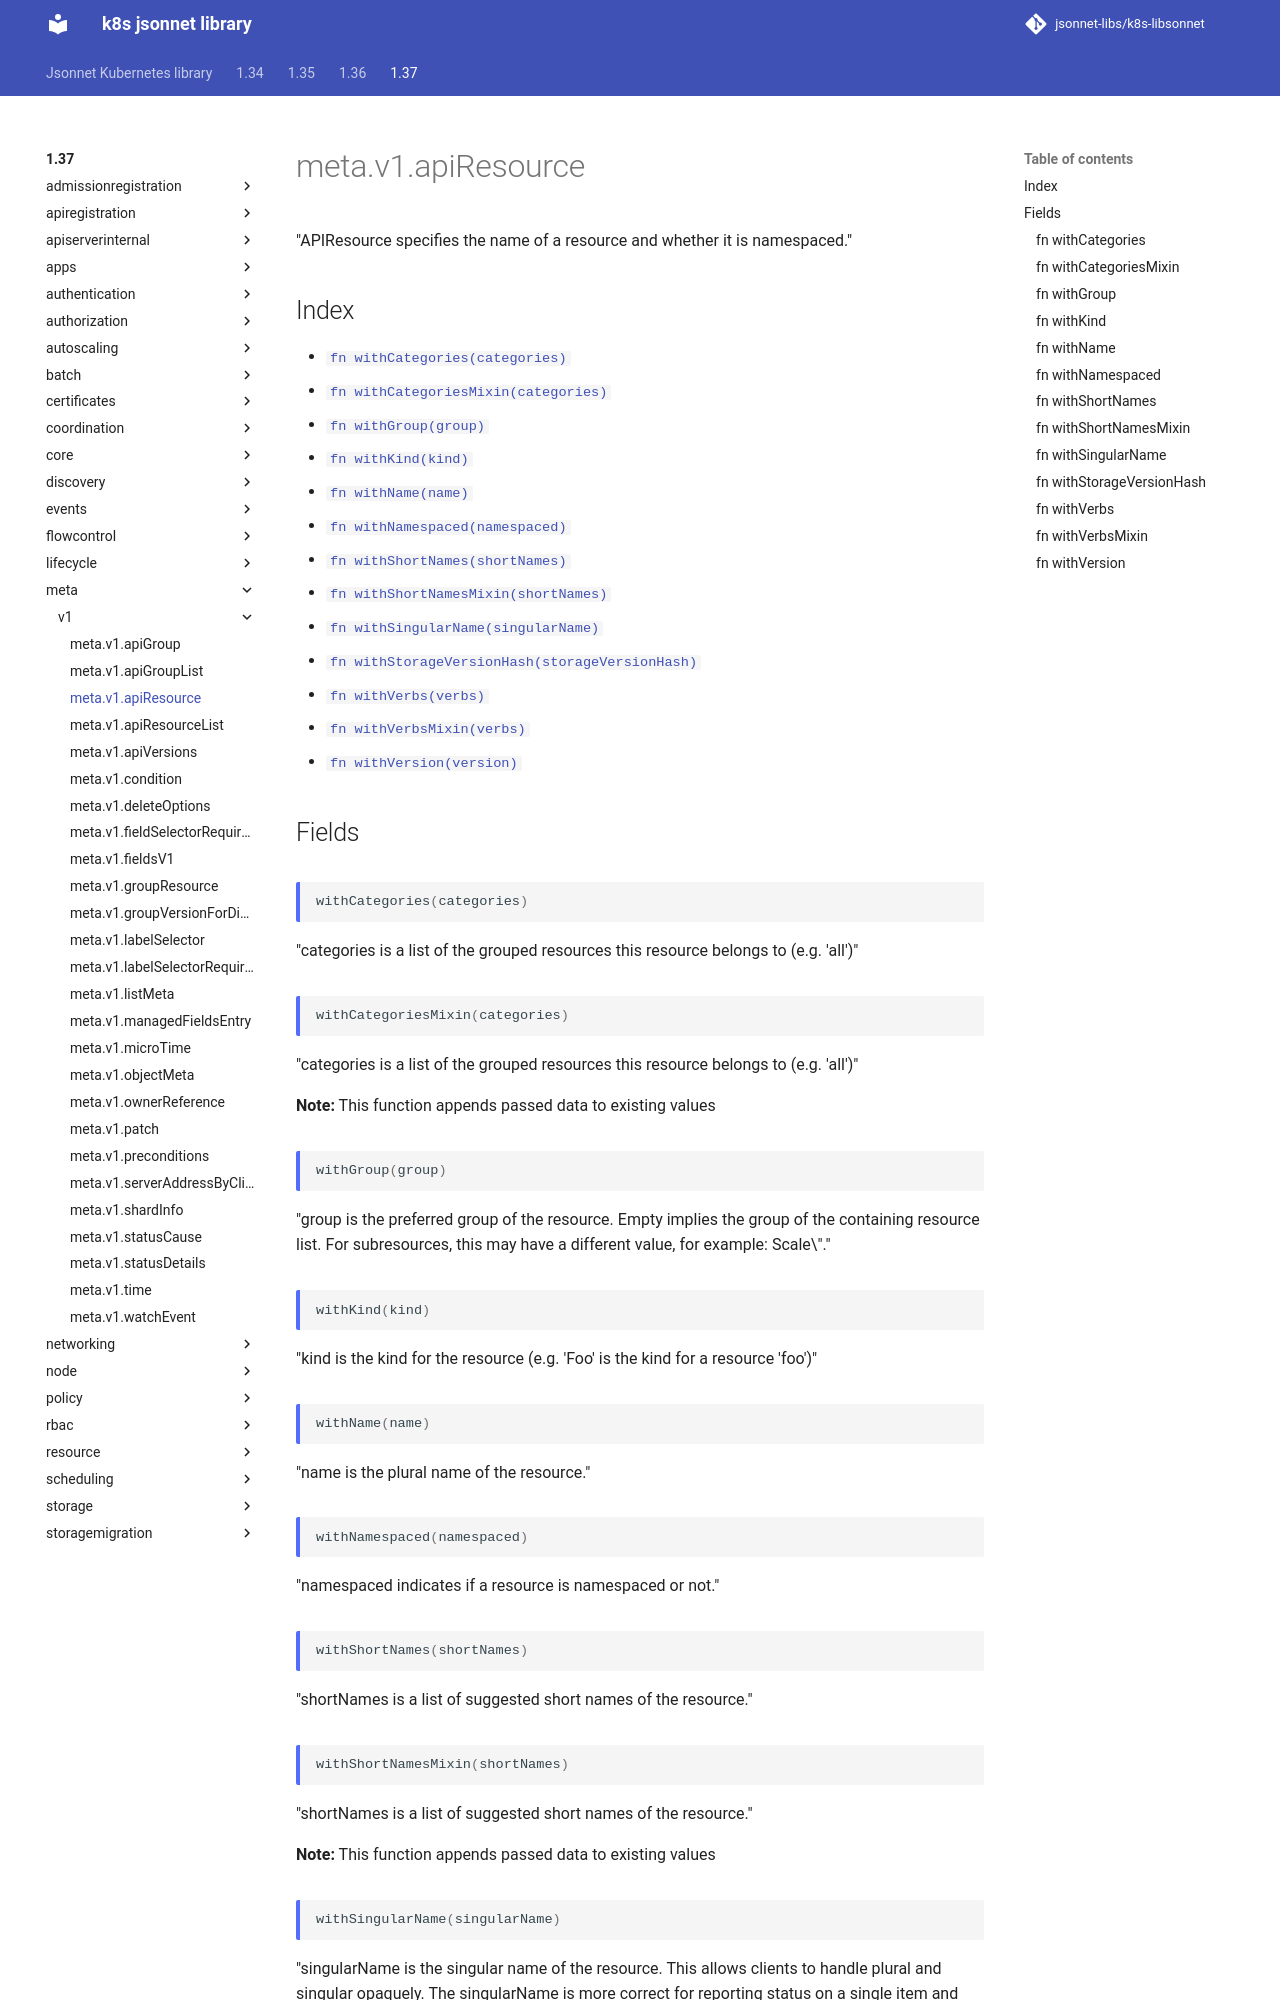

repository: jsonnet-libs/k8s-libsonnet · page: 1.37/meta/v1/apiResource/index.html · generator: mkdocs

---
permalink: /1.37/meta/v1/apiResource/
---

# meta.v1.apiResource

"APIResource specifies the name of a resource and whether it is namespaced."

## Index

* [`fn withCategories(categories)`](#fn-withcategories)
* [`fn withCategoriesMixin(categories)`](#fn-withcategoriesmixin)
* [`fn withGroup(group)`](#fn-withgroup)
* [`fn withKind(kind)`](#fn-withkind)
* [`fn withName(name)`](#fn-withname)
* [`fn withNamespaced(namespaced)`](#fn-withnamespaced)
* [`fn withShortNames(shortNames)`](#fn-withshortnames)
* [`fn withShortNamesMixin(shortNames)`](#fn-withshortnamesmixin)
* [`fn withSingularName(singularName)`](#fn-withsingularname)
* [`fn withStorageVersionHash(storageVersionHash)`](#fn-withstorageversionhash)
* [`fn withVerbs(verbs)`](#fn-withverbs)
* [`fn withVerbsMixin(verbs)`](#fn-withverbsmixin)
* [`fn withVersion(version)`](#fn-withversion)

## Fields

### fn withCategories

```ts
withCategories(categories)
```

"categories is a list of the grouped resources this resource belongs to (e.g. 'all')"

### fn withCategoriesMixin

```ts
withCategoriesMixin(categories)
```

"categories is a list of the grouped resources this resource belongs to (e.g. 'all')"

**Note:** This function appends passed data to existing values

### fn withGroup

```ts
withGroup(group)
```

"group is the preferred group of the resource.  Empty implies the group of the containing resource list. For subresources, this may have a different value, for example: Scale\"."

### fn withKind

```ts
withKind(kind)
```

"kind is the kind for the resource (e.g. 'Foo' is the kind for a resource 'foo')"

### fn withName

```ts
withName(name)
```

"name is the plural name of the resource."

### fn withNamespaced

```ts
withNamespaced(namespaced)
```

"namespaced indicates if a resource is namespaced or not."

### fn withShortNames

```ts
withShortNames(shortNames)
```

"shortNames is a list of suggested short names of the resource."

### fn withShortNamesMixin

```ts
withShortNamesMixin(shortNames)
```

"shortNames is a list of suggested short names of the resource."

**Note:** This function appends passed data to existing values

### fn withSingularName

```ts
withSingularName(singularName)
```

"singularName is the singular name of the resource.  This allows clients to handle plural and singular opaquely. The singularName is more correct for reporting status on a single item and both singular and plural are allowed from the kubectl CLI interface."
